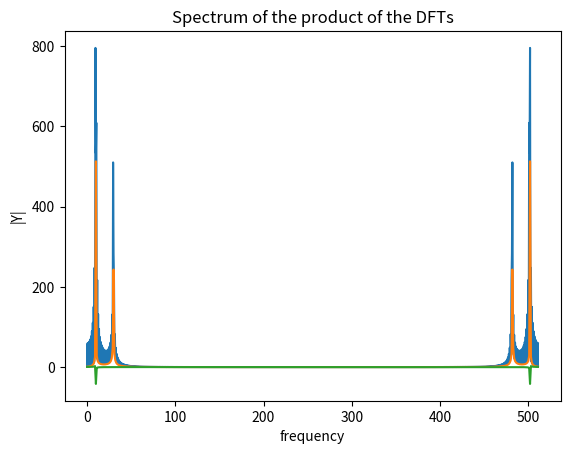

The script that saved this image: (Note: this script raises an exception after producing the figure.)
#importing libraries

from pylab import *
import scipy.io.wavfile as wavfile  #for reading and writing .wav files
import numpy as np
import scipy as sp
import matplotlib.pyplot as plt



# Frequencies w0 and w1
w0 = 1000
w1 = 3000
w_s= 8192 #sampling freq

# data points
N = np.linspace(0,511,512)

# generating sinusoids
x1 = np.sin(w0*N/w_s) # sinusoid 1
x2 = np.sin(w1*N/w_s) # sinusoid 2

#convolving the two signals

y = np.convolve(x1,x2,'full')

#computing DFT of convolved output

Y = np.fft.fft(y)
f1 = np.linspace(0,511,len(Y)) #freq

plt.plot(f1,np.abs(Y))
plt.title('DFT Spectrum of convolved output')
plt.xlabel('frequency')
plt.ylabel('|Y|')
plt.grid()
plt.show()


#now from the other side

X1 = np.fft.fft(x1)
X2 = np.fft.fft(x2)

Y_alt = X1*X2
f2 = np.linspace(0,511,len(Y_alt)) #freq 
plt.plot(f2,np.abs(Y_alt))
plt.title('Spectrum of the product of the DFTs')
plt.xlabel('frequency')
plt.ylabel('|Y|')
plt.grid()
plt.show()

plt.plot(X1)
plt.show()

# Audio in is the audio file we're using to compute the DFT

Audio_in = "TestHello1.wav"  #input audio file
fs,data  = wavfile.read(Audio_in)  #fs = initial sampling freq of the source,data = corresponding numpy array
N_sample = len(data) #No of samples initially

#computing DFT
Data = np.fft.fft(data)

plt.plot(f)
plt.show()
